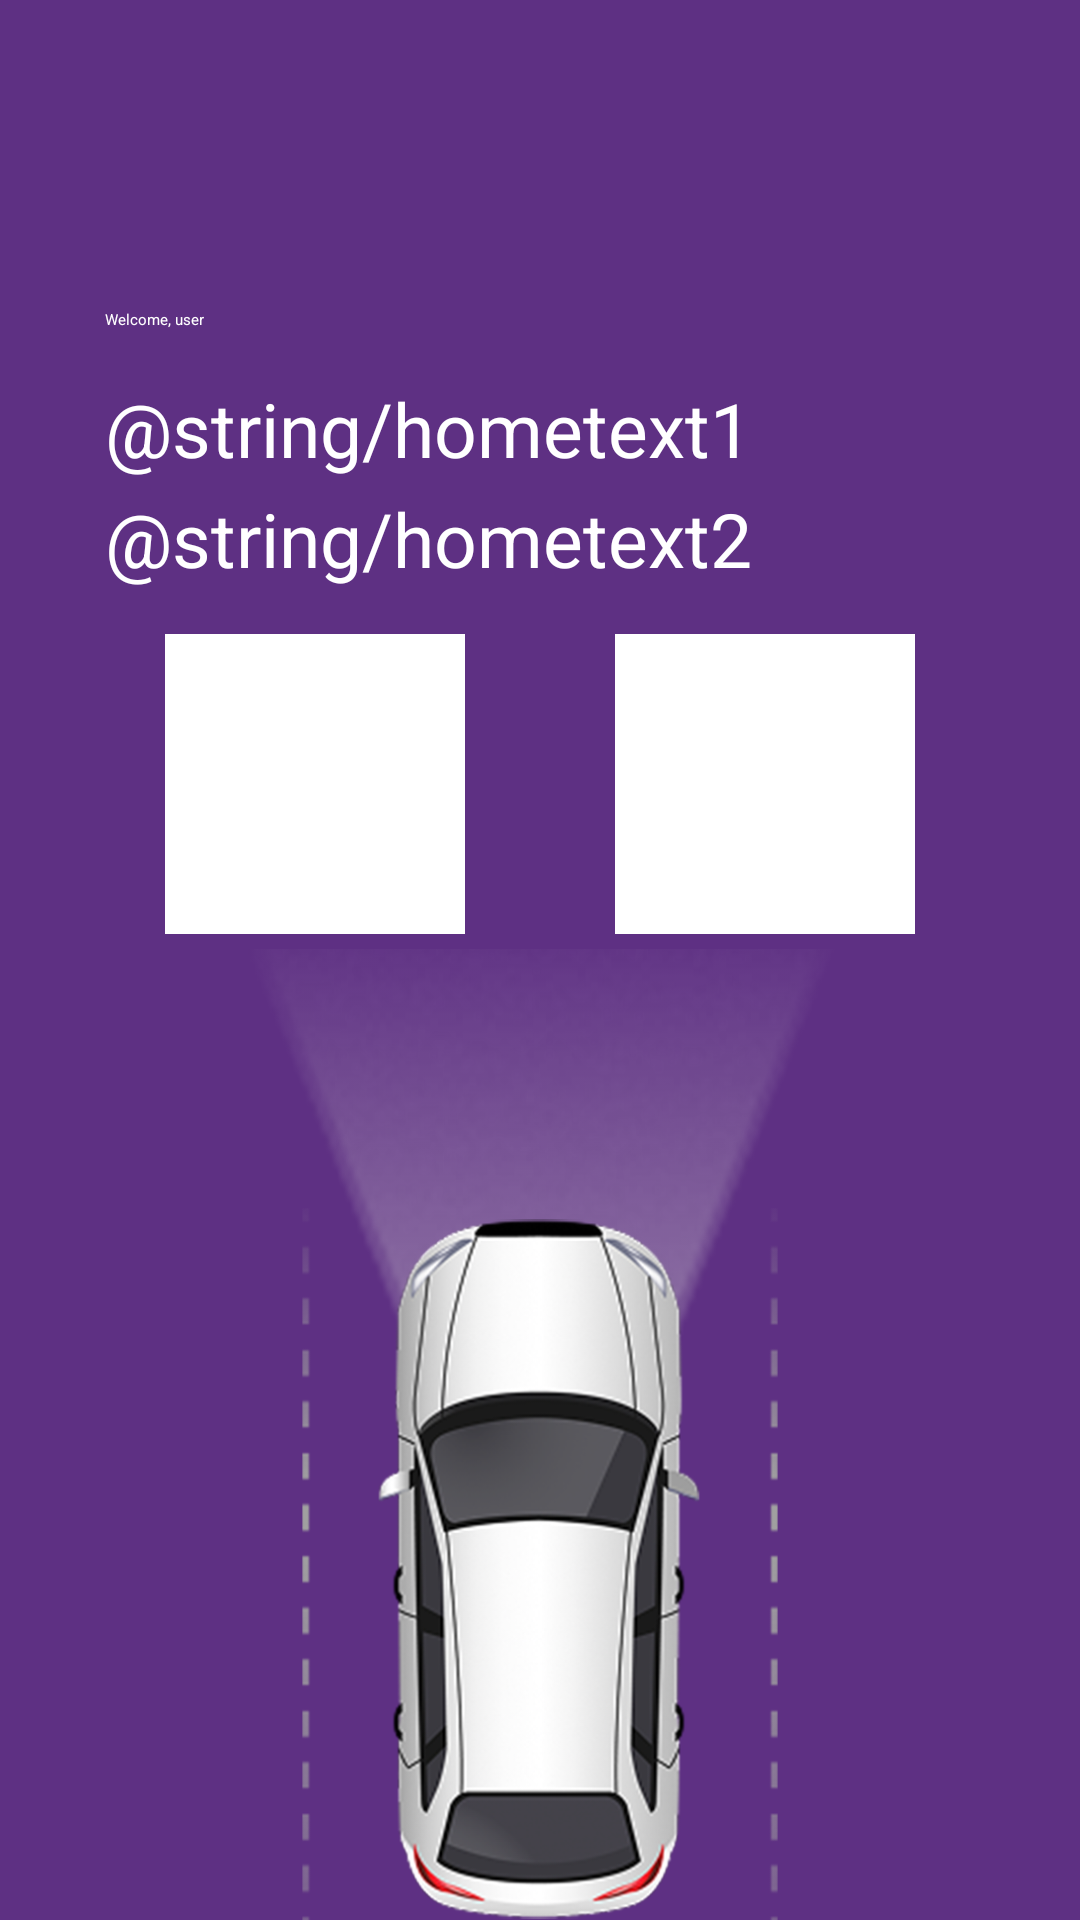

Produce the Android XML layout that renders to this screen, including the resource entries it uses.
<!-- AndroidManifest.xml: application theme Theme.SmartParking -->
<!-- res/layout/activity_home.xml -->
<?xml version="1.0" encoding="utf-8"?>
<LinearLayout xmlns:android="http://schemas.android.com/apk/res/android"
    xmlns:app="http://schemas.android.com/apk/res-auto"
    xmlns:app2="http://schemas.android.com/apk/res-auto"
    xmlns:tools="http://schemas.android.com/tools"
    android:id="@+id/main"
    android:layout_width="match_parent"
    android:layout_height="match_parent"
    android:background="@color/maincolor"
    android:orientation="vertical"
    tools:context=".Home">

    <LinearLayout
        android:layout_width="100dp"
        android:layout_height="100dp"
        android:orientation="horizontal"
        android:paddingLeft="100px"
        android:paddingTop="80px">

        <ImageView
            android:id="@+id/imageView"
            android:layout_width="match_parent"
            android:layout_height="match_parent"
            android:layout_weight="1"
            app2:srcCompat="@drawable/profilepicture" />
    </LinearLayout>

    <LinearLayout
        android:layout_width="match_parent"
        android:layout_height="wrap_content"
        android:orientation="vertical">

        <TextView
            android:id="@+id/welcomeusername"
            android:layout_width="wrap_content"
            android:layout_height="wrap_content"
            android:paddingStart="35dp"
            android:paddingTop="3dp"
            android:text="@string/welcomeusername"
            android:textColor="@color/white" />

        <TextView
            android:id="@+id/hometext1"
            android:layout_width="wrap_content"
            android:layout_height="wrap_content"
            android:paddingStart="35dp"
            android:paddingTop="16dp"
            android:text="@string/hometext1"
            android:textColor="@color/white"
            android:textSize="25dp" />

        <TextView
            android:id="@+id/hometext2"
            android:layout_width="wrap_content"
            android:layout_height="wrap_content"
            android:paddingStart="35dp"
            android:paddingTop="3dp"
            android:text="@string/hometext2"
            android:textColor="@color/white"
            android:textSize="25dp" />
    </LinearLayout>

    <LinearLayout
        android:layout_width="match_parent"
        android:layout_height="120dp"
        android:gravity="center"
        android:orientation="horizontal"
        android:paddingTop="10dp">

        <ImageButton
            android:id="@+id/imageButtonCar"
            android:layout_width="100dp"
            android:layout_height="100dp"
            android:layout_marginEnd="50dp"
            android:background="@drawable/image_button_selector"
            android:padding="0dp"
            android:scaleType="fitXY"
            app:srcCompat="@drawable/Car" />

        <ImageButton
            android:id="@+id/imageButtonMotor"
            android:layout_width="100dp"
            android:layout_height="100dp"
            android:background="@drawable/image_button_selector"
            android:padding="1dp"
            android:scaleType="fitXY"
            app:srcCompat="@drawable/motor" />
    </LinearLayout>
    <LinearLayout
        android:layout_width="wrap_content"
        android:layout_height="wrap_content"
        android:gravity="center"
        android:orientation="vertical">

        <ImageView
            android:id="@+id/selectedmainimage"
            android:layout_width="wrap_content"
            android:src="@drawable/Car"
            android:layout_height="330dp"/>

        <Button
            android:id="@+id/order"
            android:layout_width="wrap_content"
            android:layout_height="wrap_content"
            android:gravity="center"
            android:text="@string/order"
            android:textSize="30dp" />
    </LinearLayout>
</LinearLayout>
<!-- resources referenced by this layout -->
<resources>
  <color name="maincolor">#5E3083</color>
  <color name="white">#FFFFFFFF</color>
  <!-- drawable Car: png bitmap (drawable, 264337 bytes) -->
  <!-- drawable image_button_selector (drawable) -->
  <?xml version="1.0" encoding="utf-8"?>
  <selector xmlns:android="http://schemas.android.com/apk/res/android">
      <item android:drawable="@drawable/selected_background" android:state_selected="true" />
      <item android:drawable="@color/unselected_button_color" />
  </selector>
  <!-- drawable motor: jpg bitmap (drawable, 2696 bytes) -->
  <string name="hometext1">"@string/hometext1"</string>
  <string name="hometext2">"@string/hometext2"</string>
  <string name="order">order</string>
  <string name="welcomeusername">Welcome, user</string>
  <style name="Theme.SmartParking" parent="Base.Theme.SmartParking">
      
      <item name="android:navigationBarColor">@android:color/transparent</item>
      <item name="android:statusBarColor">@android:color/transparent</item>
      <item name="android:windowLightStatusBar">?attr/isLightTheme</item>
    </style>
  <!-- drawable selected_background (drawable) -->
  <?xml version="1.0" encoding="utf-8"?>
  <shape xmlns:android="http://schemas.android.com/apk/res/android"
      android:shape="rectangle">
      <solid android:color="@color/selected_button_color" />
      <corners android:radius="8dp" />
      <stroke
          android:width="2dp"
          android:color="@color/black" />
  </shape>
  <color name="unselected_button_color">#FFFFFF</color>
  <color name="selected_button_color">#999999</color>
  <color name="black">#FF000000</color>
</resources>
